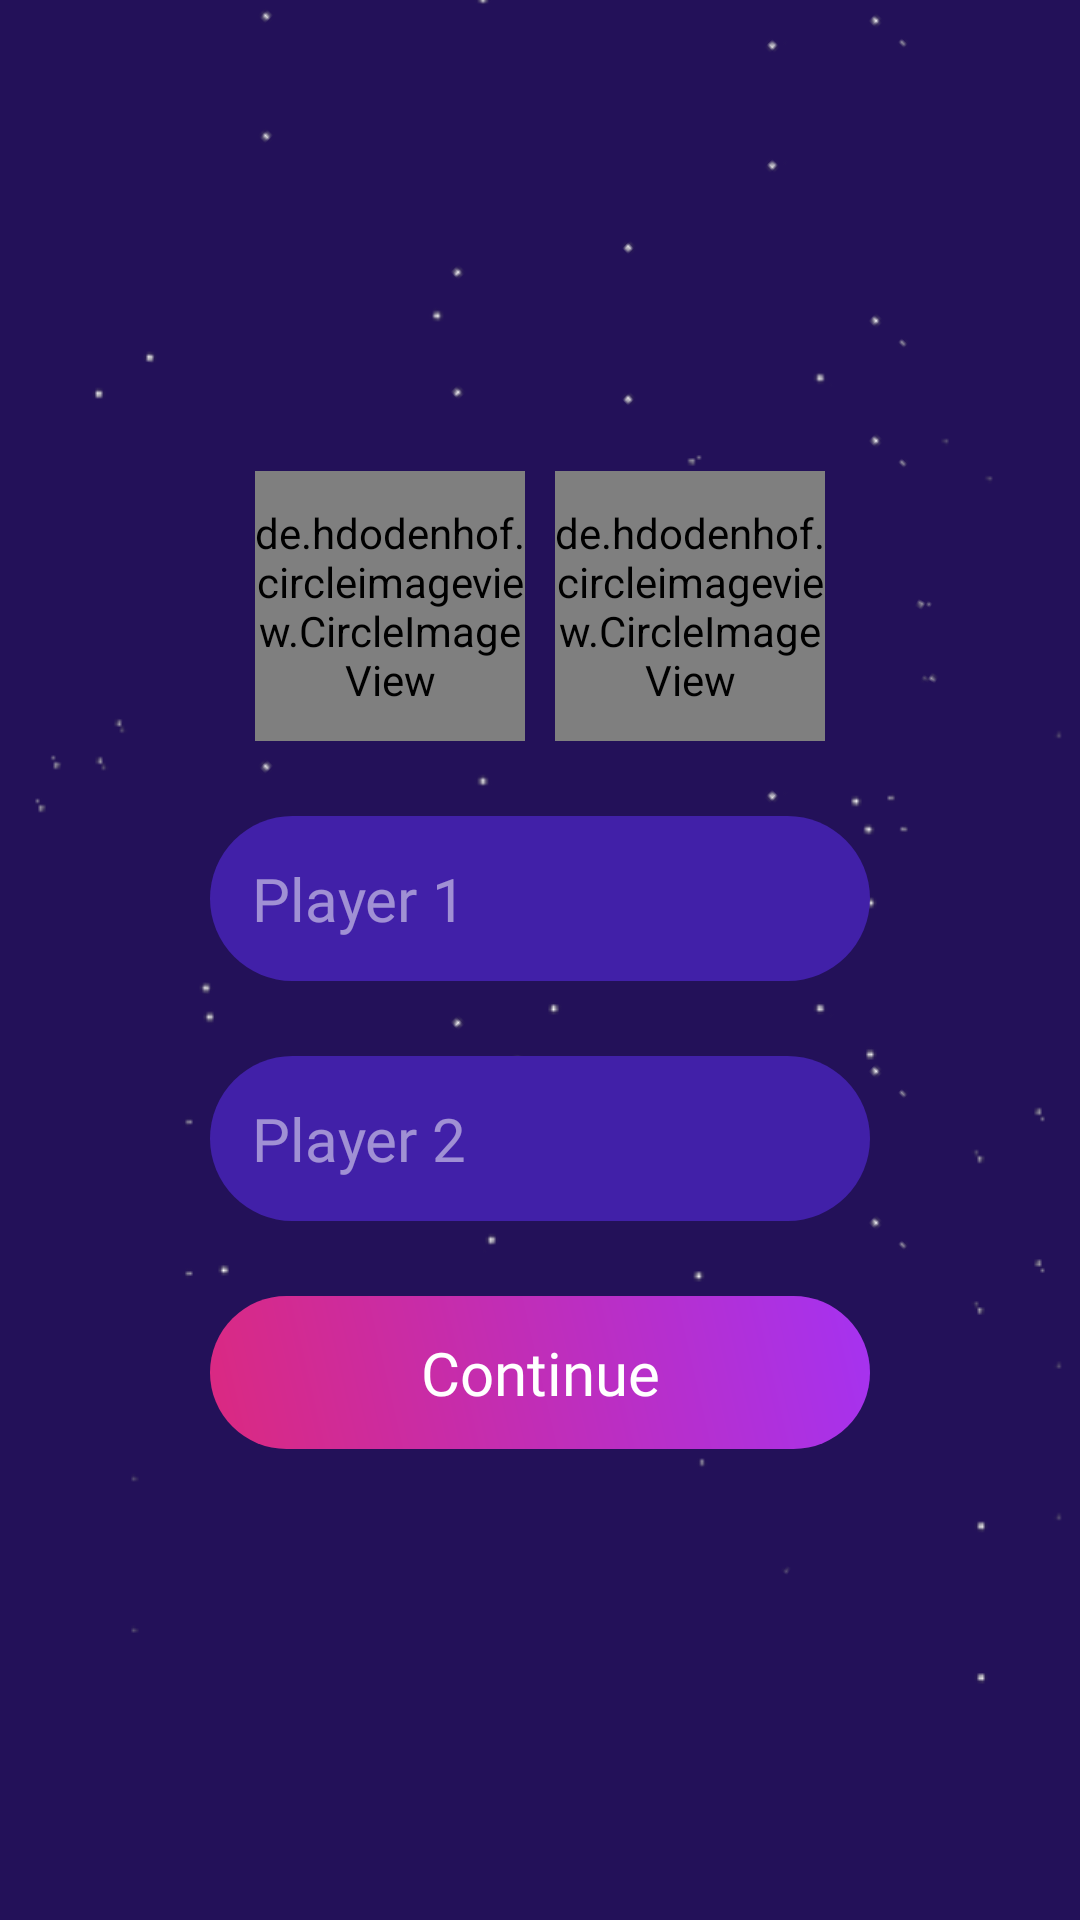

Reconstruct the res/layout file that produces this screen, plus the resources it refers to.
<!-- AndroidManifest.xml: application theme Theme.Tikoo -->
<!-- res/layout/activity_two_name.xml -->
<?xml version="1.0" encoding="utf-8"?>
<RelativeLayout xmlns:android="http://schemas.android.com/apk/res/android"
    xmlns:app="http://schemas.android.com/apk/res-auto"
    xmlns:tools="http://schemas.android.com/tools"
    android:layout_width="match_parent"
    android:layout_height="match_parent"
    android:id="@+id/parent_two"
    android:background="@drawable/activities_bg"
    tools:context=".TwoNameActivity">

    <include
        android:layout_centerInParent="true"
        layout="@layout/galaxy_layout"
        android:layout_width="match_parent"
        android:layout_height="match_parent" />

    <LinearLayout
        android:id="@+id/box_for_two_name"
        android:layout_width="match_parent"
        android:layout_height="wrap_content"
        android:layout_centerInParent="true"
        android:layout_marginHorizontal="50dp"
        android:orientation="vertical"
        android:backgroundTint="#2E1775"
        android:background="@drawable/dialog_bg"
        android:gravity="center"
        tools:targetApi="lollipop">

        <LinearLayout
            android:layout_width="wrap_content"
            android:layout_height="wrap_content"
            android:orientation="horizontal"
            android:layout_marginTop="30dp"
            android:gravity="center">

            <de.hdodenhof.circleimageview.CircleImageView
                android:id="@+id/profile"
                android:layout_width="90dp"
                android:layout_height="90dp"
                app:civ_border_color="#FFFFFF"
                app:civ_border_width="3dp"
                android:layout_marginRight="5dp"
                android:src="@drawable/ic_fem" />

            <de.hdodenhof.circleimageview.CircleImageView
                android:id="@+id/profileTwo"
                android:layout_width="90dp"
                android:layout_height="90dp"
                app:civ_border_color="#FFFFFF"
                app:civ_border_width="3dp"
                android:layout_marginLeft="5dp"
                android:src="@drawable/ic_one" />

        </LinearLayout>

        <EditText
            android:id="@+id/first_player_two"
            android:layout_width="match_parent"
            android:layout_height="wrap_content"
            android:layout_marginHorizontal="20dp"
            android:layout_centerInParent="true"
            android:padding="14sp"
            android:layout_marginTop="25sp"
            android:background="@drawable/edittext_bg"
            android:hint="Player 1"
            android:fontFamily="@font/montserrat_medium"
            android:textColorHint="#80FFFFFF"
            android:singleLine="true"
            android:maxLines="1"
            android:textColor="#fff"
            android:theme="@style/TextLabel" />

        <EditText
            android:id="@+id/second_player_two"
            android:layout_width="match_parent"
            android:layout_height="wrap_content"
            android:layout_marginHorizontal="20dp"
            android:layout_centerInParent="true"
            android:padding="14sp"
            android:layout_marginTop="25sp"
            android:background="@drawable/edittext_bg"
            android:hint="Player 2"
            android:fontFamily="@font/montserrat_medium"
            android:textColorHint="#80FFFFFF"
            android:singleLine="true"
            android:maxLines="1"
            android:textColor="#fff"
            android:theme="@style/TextLabel" />

        <Button
            android:id="@+id/button2_two"
            android:layout_width="match_parent"
            android:layout_height="wrap_content"
            android:padding="12sp"
            android:layout_marginTop="25sp"
            android:layout_marginBottom="30dp"
            android:layout_marginHorizontal="20dp"
            android:layout_alignParentBottom="true"
            android:layout_centerHorizontal="true"
            android:textColor="#fff"
            android:textSize="20sp"
            android:textAllCaps="false"
            style="@style/Widget.AppCompat.Button.Borderless"
            android:background="@drawable/button_bg"
            android:fontFamily="@font/poppins_semi_bold"
            android:text="Continue" />

    </LinearLayout>

</RelativeLayout>
<!-- res/layout/galaxy_layout.xml (included above) -->
<?xml version="1.0" encoding="utf-8"?>
<RelativeLayout xmlns:android="http://schemas.android.com/apk/res/android"
    android:layout_width="match_parent"
    android:layout_height="match_parent">

    <ImageView
        android:layout_marginTop="-300dp"
        android:layout_alignParentTop="true"
        android:layout_centerHorizontal="true"
        android:layout_width="match_parent"
        android:layout_height="wrap_content"
        android:rotation="45"
        android:src="@drawable/galaxy" />

    <ImageView
        android:layout_marginTop="-300dp"
        android:layout_alignParentBottom="true"
        android:layout_centerHorizontal="true"
        android:layout_width="match_parent"
        android:layout_height="wrap_content"
        android:rotation="45"
        android:src="@drawable/galaxy" />

    <ImageView
        android:layout_marginTop="-160dp"
        android:layout_alignParentBottom="true"
        android:layout_centerHorizontal="true"
        android:layout_width="match_parent"
        android:layout_height="wrap_content"
        android:rotation="90"
        android:src="@drawable/galaxy" />

    <ImageView
        android:layout_marginTop="-120dp"
        android:layout_alignParentBottom="true"
        android:layout_centerHorizontal="true"
        android:layout_width="match_parent"
        android:layout_height="wrap_content"
        android:rotation="180"
        android:src="@drawable/galaxy" />

    <ImageView
        android:layout_marginTop="-160dp"
        android:layout_alignParentTop="true"
        android:layout_centerHorizontal="true"
        android:layout_width="match_parent"
        android:layout_height="wrap_content"
        android:rotation="45"
        android:src="@drawable/galaxy" />

    <ImageView
        android:layout_marginTop="-160dp"
        android:layout_alignParentTop="true"
        android:layout_centerHorizontal="true"
        android:layout_width="match_parent"
        android:layout_height="wrap_content"
        android:rotation="90"
        android:src="@drawable/galaxy" />

    <ImageView
        android:layout_marginTop="-200dp"
        android:layout_alignParentTop="true"
        android:layout_centerHorizontal="true"
        android:layout_width="match_parent"
        android:layout_height="wrap_content"
        android:rotation="45"
        android:src="@drawable/galaxy" />

    <ImageView
        android:layout_centerHorizontal="true"
        android:layout_centerVertical="true"
        android:layout_width="match_parent"
        android:layout_height="match_parent"
        android:src="@drawable/galaxy" />

    <ImageView
        android:layout_centerHorizontal="true"
        android:layout_centerVertical="true"
        android:layout_width="match_parent"
        android:layout_height="match_parent"
        android:rotation="45"
        android:src="@drawable/galaxy" />

    <ImageView
        android:layout_centerHorizontal="true"
        android:layout_centerVertical="true"
        android:layout_width="match_parent"
        android:layout_height="match_parent"
        android:rotation="90"
        android:src="@drawable/galaxy" />

    <ImageView
        android:layout_centerHorizontal="true"
        android:layout_centerVertical="true"
        android:layout_width="match_parent"
        android:layout_height="match_parent"
        android:rotation="120"
        android:src="@drawable/galaxy" />

    <ImageView
        android:layout_centerHorizontal="true"
        android:layout_centerVertical="true"
        android:layout_width="match_parent"
        android:layout_height="match_parent"
        android:rotation="180"
        android:src="@drawable/galaxy" />

    <ImageView
        android:layout_centerHorizontal="true"
        android:layout_centerVertical="true"
        android:layout_width="match_parent"
        android:layout_height="match_parent"
        android:rotation="365"
        android:src="@drawable/galaxy" />

</RelativeLayout>
<!-- resources referenced by this layout -->
<resources>
  <!-- drawable activities_bg (drawable) -->
  <?xml version="1.0" encoding="utf-8"?>
  <shape xmlns:android="http://schemas.android.com/apk/res/android">
      
      <solid android:color="@color/colorPrimary" />
  </shape>
  <!-- drawable button_bg (drawable) -->
  <?xml version="1.0" encoding="utf-8"?>
  <ripple xmlns:android="http://schemas.android.com/apk/res/android"
      xmlns:tools="http://schemas.android.com/tools"
      android:color="#AA00FF"
      tools:targetApi="lollipop">
      <item>
          <shape>
              <padding
                  android:top="10dp"
                  android:left="10dp"
                  android:bottom="10dp"
                  android:right="10dp" />
              <corners android:radius="50dp" />
              <gradient
                  android:startColor="#db2980"
                  android:endColor="#a532f1"
                  android:type="linear"
                  android:angle="45" />
          </shape>
      </item>
  </ripple>
  <!-- drawable edittext_bg (drawable) -->
  <?xml version="1.0" encoding="utf-8"?>
  <selector xmlns:android="http://schemas.android.com/apk/res/android">
      <item android:state_focused="true">
          <shape>
              <corners android:radius="50dp" />
              <stroke
                  android:color="#2CD5D5"
                  android:width="2dp" />
              <solid android:color="#381D8A" />
          </shape>
      </item>
      <item android:state_focused="false">
          <shape android:layout_width="wrap_content">
              <corners android:radius="50dp" />
              <solid android:color="#4120A8" />
          </shape>
      </item>
  </selector>
  <!-- drawable galaxy: png bitmap (drawable, 4147 bytes) -->
  <style name="TextLabel" parent="TextAppearance.AppCompat">
          
          <item name="android:textSize">20sp</item>
          
          <item name="colorAccent">@color/colorPrimaryDark</item>
          <item name="colorControlNormal">@color/grad1</item>
          <item name="colorControlActivated">@color/grad1</item>
      </style>
  <style name="Theme.Tikoo" parent="Theme.AppCompat.Light.NoActionBar">
          <item name="colorPrimary">@color/colorPrimary</item>
          <item name="colorPrimaryDark">@color/colorPrimaryDark</item>
          <item name="colorAccent">@color/colorAccent</item>
          <item name="android:windowAnimationStyle">@style/CustomActivityAnimation</item>
          <item name="android:navigationBarColor" tools:targetApi="lollipop">@color/colorPrimary</item>
          <item name="android:statusBarColor" tools:targetApi="l">@color/colorPrimary</item>
      </style>
  <color name="colorPrimary">#231159</color>
  <color name="colorPrimaryDark">#231159</color>
  <color name="grad1">#1d0e4b</color>
  <color name="colorAccent">#231159</color>
  <style name="CustomActivityAnimation" parent="@android:style/Animation.Activity">
          <item name="android:activityOpenEnterAnimation">@anim/slide_in_right</item>
          <item name="android:activityOpenExitAnimation">@anim/slide_out_left</item>
          <item name="android:activityCloseEnterAnimation">@anim/slide_in_left</item>
          <item name="android:activityCloseExitAnimation">@anim/slide_out_right</item>
      </style>
</resources>
